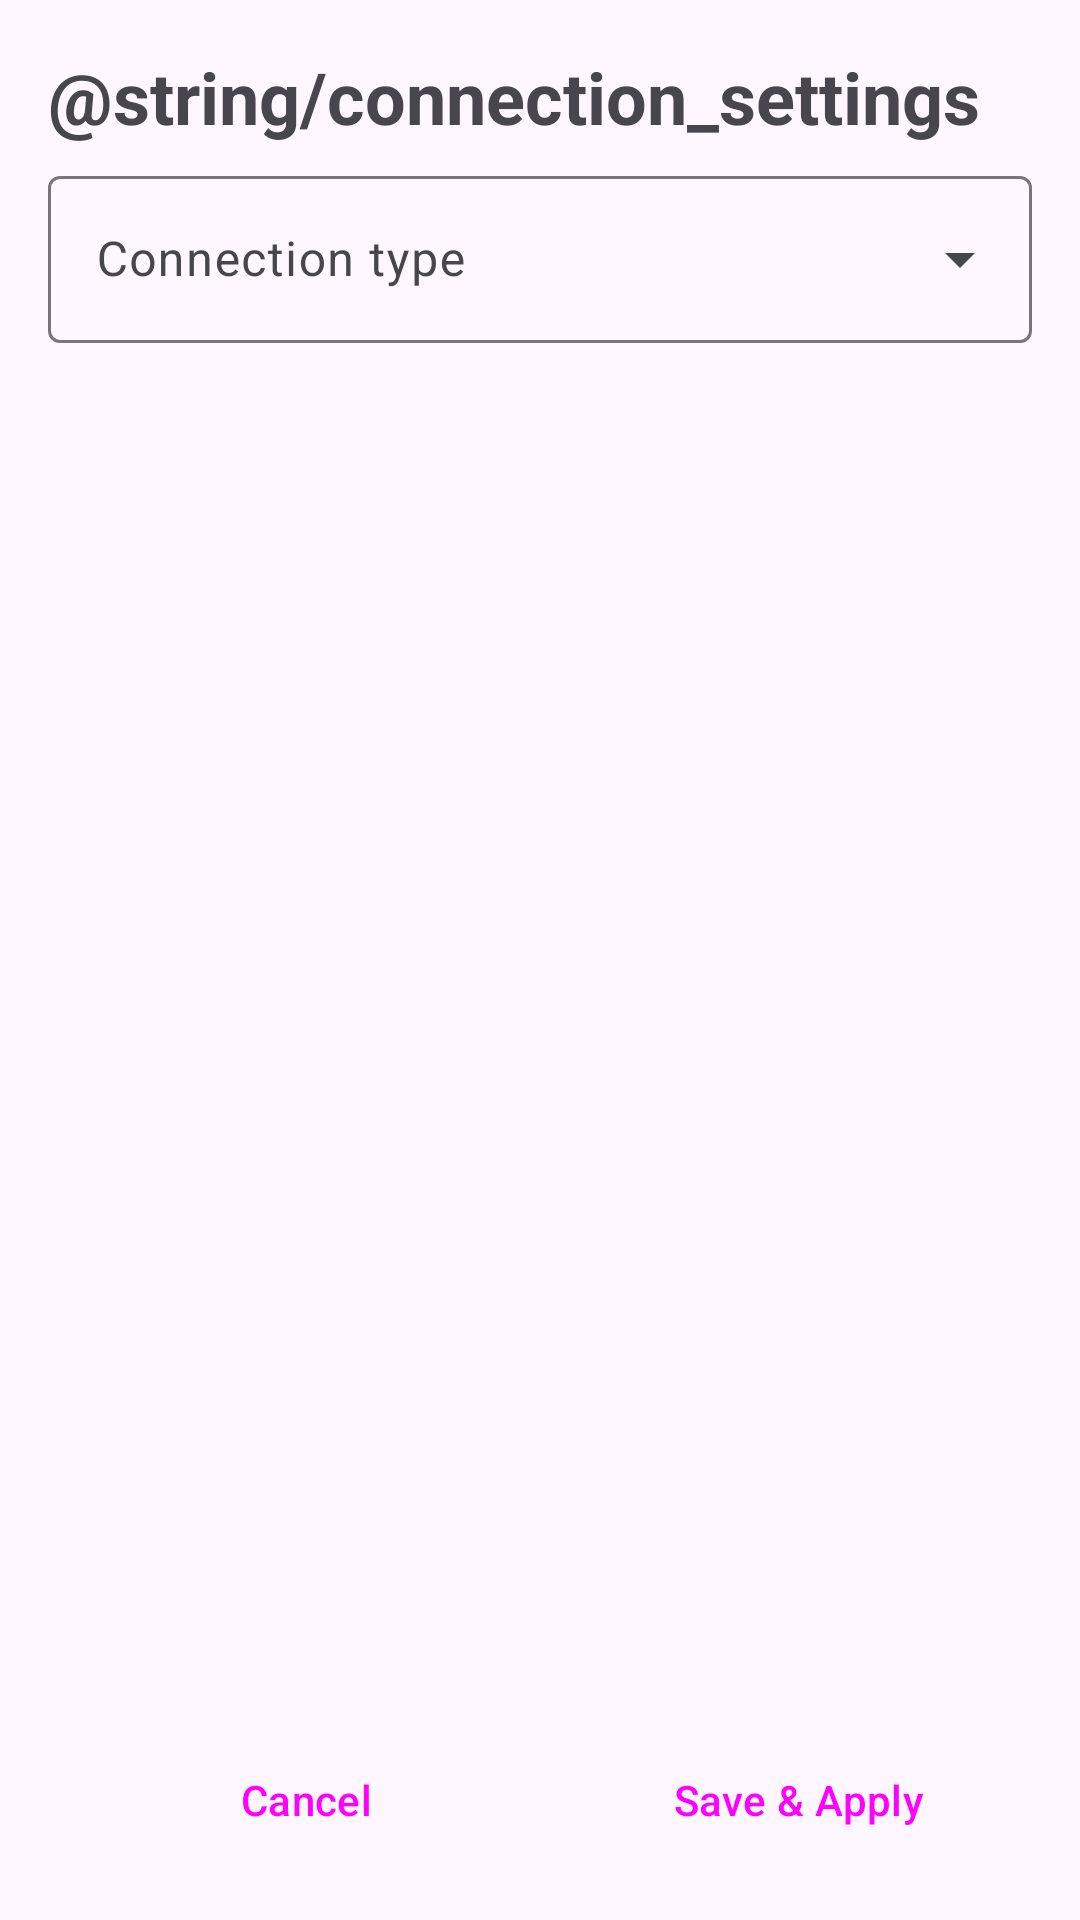

The Android layout XML behind this screen, and the referenced resources:
<!-- AndroidManifest.xml: application theme Theme.SmsGateway -->
<!-- res/layout/activity_connection.xml -->
<?xml version="1.0" encoding="utf-8"?>
<LinearLayout xmlns:android="http://schemas.android.com/apk/res/android"
    xmlns:app="http://schemas.android.com/apk/res-auto"
    android:id="@+id/root"
    android:layout_width="match_parent"
    android:layout_height="match_parent"
    android:orientation="vertical"
    android:padding="16dp">

    <TextView
        android:layout_width="wrap_content"
        android:layout_height="wrap_content"
        android:text="@string/connection_settings"
        android:textSize="24sp"
        android:textStyle="bold" />

    <com.google.android.material.textfield.TextInputLayout
        android:paddingTop="5dp"
        android:id="@+id/tilConnectionType"
        style="@style/Widget.Material3.TextInputLayout.OutlinedBox.ExposedDropdownMenu"
        android:layout_width="match_parent"
        android:layout_height="wrap_content"
        android:hint="@string/connection_type">

        <com.google.android.material.textfield.MaterialAutoCompleteTextView
            android:id="@+id/actConnectionType"
            android:layout_width="match_parent"
            android:layout_height="wrap_content"
            android:inputType="none"
            android:focusable="false"
            android:clickable="true" />
    </com.google.android.material.textfield.TextInputLayout>

    <FrameLayout
        android:id="@+id/fragmentContainer"
        android:layout_width="match_parent"
        android:layout_height="0dp"
        android:layout_weight="1"
        android:layout_marginTop="16dp" />

    <LinearLayout
        style="?android:attr/buttonBarStyle"
        android:layout_width="match_parent"
        android:layout_height="wrap_content"
        android:orientation="horizontal"
        android:layout_marginTop="8dp">

        <Button
            style="?android:attr/buttonBarButtonStyle"
            android:id="@+id/btnCancel"
            android:layout_width="0dp"
            android:layout_weight="1"
            android:layout_height="wrap_content"
            android:text="@string/cancel" />

        <Button
            style="?android:attr/buttonBarButtonStyle"
            android:id="@+id/btnSave"
            android:layout_width="0dp"
            android:layout_weight="1"
            android:layout_height="wrap_content"
            android:layout_marginStart="8dp"
            android:text="@string/save_and_apply" />
    </LinearLayout>
</LinearLayout>
<!-- resources referenced by this layout -->
<resources>
  <string name="cancel">Cancel</string>
  <string name="connection_type">Connection type</string>
  <string name="save_and_apply">Save &amp; Apply</string>
  <style name="Theme.SmsGateway" parent="Theme.Material3.DayNight.NoActionBar">
          
          <item name="android:statusBarColor">@android:color/transparent</item>
          <item name="android:windowLightStatusBar">true</item>
      </style>
</resources>
